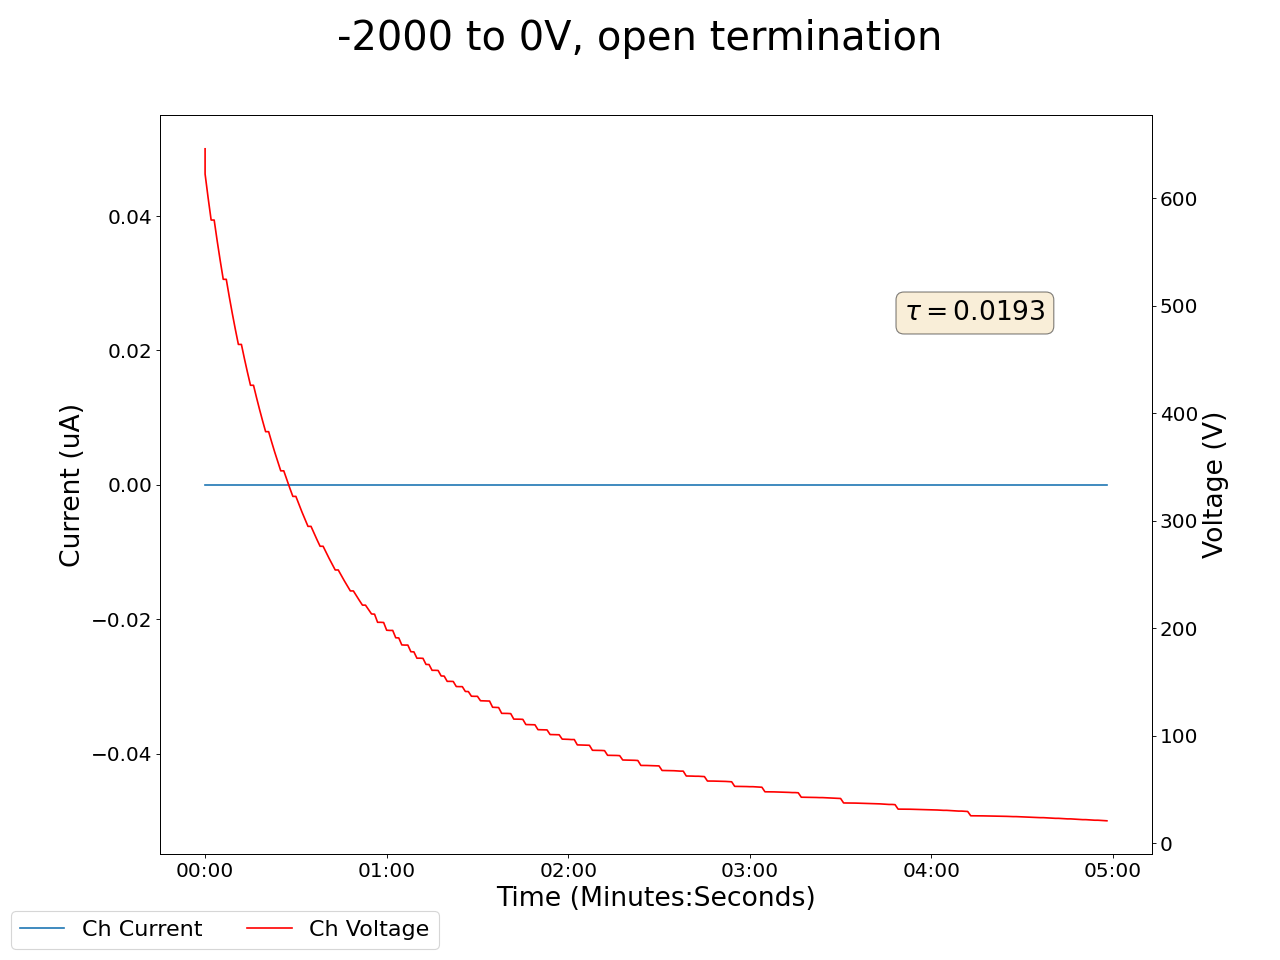

Source data for this figure (header and first rows):
2025-05-13 12:44:11.626759, 0.5, 0.0, 0.11999999731779099, 0.0, 0.0, 0.0, 0.20000000298023224, 0.0, 0.019999999552965164, 0.0, 0.0, 0.0, 0.20000000298023224, 0.0, 0.9200000166893005, 0.0, 0.0, 0.0, 0.0, 0.0, 646.1500244140625, 0.0, 0.6000000238418579
2025-05-13 12:44:12.626668, 0.5, 0.0, 0.12, 0.0, 0.0, 0.0, 0.2, 0.0, 0.02, 0.0, 0.0, 0.0, 0.2, 0.0, 0.92, 0.0, 0.0, 0.0, 0.0, 0.0, 622.7, 0.0, 0.6
2025-05-13 12:44:13.626667, 0.5, 0.0, 0.12, 0.0, 0.0, 0.0, 0.2, 0.0, 0.02, 0.0, 0.0, 0.0, 0.2, 0.0, 0.92, 0.0, 0.0, 0.0, 0.0, 0.0, 600.6, 0.0, 0.6
2025-05-13 12:44:14.626667, 0.5, 0.0, 0.13, 0.0, 0.0, 0.0, 0.2, 0.0, 0.02, 0.0, 0.0, 0.0, 0.21, 0.0, 0.92, 0.0, 0.0, 0.0, 0.0, 0.0, 579.9, 0.0, 0.6
2025-05-13 12:44:15.626667, 0.5, 0.0, 0.13, 0.0, 0.0, 0.0, 0.2, 0.0, 0.02, 0.0, 0.0, 0.0, 0.21, 0.0, 0.92, 0.0, 0.0, 0.0, 0.0, 0.0, 579.9, 0.0, 0.6
2025-05-13 12:44:16.626667, 0.5, 0.0, 0.13, 0.0, 0.0, 0.0, 0.2, 0.0, 0.02, 0.0, 0.0, 0.0, 0.21, 0.0, 0.92, 0.0, 0.0, 0.0, 0.0, 0.0, 560.4, 0.0, 0.6
2025-05-13 12:44:17.626667, 0.5, 0.0, 0.13, 0.0, 0.0, 0.0, 0.2, 0.0, 0.02, 0.0, 0.0, 0.0, 0.21, 0.0, 0.92, 0.0, 0.0, 0.0, 0.0, 0.0, 542, 0.0, 0.6
2025-05-13 12:44:18.626668, 0.5, 0.0, 0.13, 0.0, 0.0, 0.0, 0.2, 0.0, 0.02, 0.0, 0.0, 0.0, 0.21, 0.0, 0.92, 0.0, 0.0, 0.0, 0.0, 0.0, 524.7, 0.0, 0.6
2025-05-13 12:44:19.626668, 0.5, 0.0, 0.13, 0.0, 0.0, 0.0, 0.2, 0.0, 0.02, 0.0, 0.0, 0.0, 0.21, 0.0, 0.92, 0.0, 0.0, 0.0, 0.0, 0.0, 524.7, 0.0, 0.6
2025-05-13 12:44:20.626667, 0.5, 0.0, 0.13, 0.0, 0.0, 0.0, 0.2, 0.0, 0.02, 0.0, 0.0, 0.0, 0.21, 0.0, 0.92, 0.0, 0.0, 0.0, 0.0, 0.0, 508.3, 0.0, 0.6
2025-05-13 12:44:21.626667, 0.5, 0.0, 0.13, 0.0, 0.0, 0.0, 0.2, 0.0, 0.02, 0.0, 0.0, 0.0, 0.2, 0.0, 0.92, 0.0, 0.0, 0.0, 0.0, 0.0, 492.8, 0.0, 0.6
2025-05-13 12:44:22.626667, 0.5, 0.0, 0.13, 0.0, 0.0, 0.0, 0.2, 0.0, 0.02, 0.0, 0.0, 0.0, 0.21, 0.0, 0.92, 0.0, 0.0, 0.0, 0.0, 0.0, 478.1, 0.0, 0.6
2025-05-13 12:44:23.626667, 0.5, 0.0, 0.13, 0.0, 0.0, 0.0, 0.2, 0.0, 0.02, 0.0, 0.0, 0.0, 0.21, 0.0, 0.92, 0.0, 0.0, 0.0, 0.0, 0.0, 464.1, 0.0, 0.6
2025-05-13 12:44:24.626667, 0.5, 0.0, 0.13, 0.0, 0.0, 0.0, 0.2, 0.0, 0.02, 0.0, 0.0, 0.0, 0.21, 0.0, 0.92, 0.0, 0.0, 0.0, 0.0, 0.0, 464.1, 0.0, 0.6
2025-05-13 12:44:25.626667, 0.5, 0.0, 0.12, 0.0, 0.0, 0.0, 0.2, 0.0, 0.02, 0.0, 0.0, 0.0, 0.21, 0.0, 0.92, 0.0, 0.0, 0.0, 0.0, 0.0, 450.8, 0.0, 0.6
2025-05-13 12:44:26.626667, 0.5, 0.0, 0.12, 0.0, 0.0, 0.0, 0.2, 0.0, 0.02, 0.0, 0.0, 0.0, 0.21, 0.0, 0.92, 0.0, 0.0, 0.0, 0.0, 0.0, 438.2, 0.0, 0.6
2025-05-13 12:44:27.626667, 0.5, 0.0, 0.12, 0.0, 0.0, 0.0, 0.2, 0.0, 0.02, 0.0, 0.0, 0.0, 0.21, 0.0, 0.92, 0.0, 0.0, 0.0, 0.0, 0.0, 426.1, 0.0, 0.6
2025-05-13 12:44:28.626668, 0.5, 0.0, 0.12, 0.0, 0.0, 0.0, 0.2, 0.0, 0.03, 0.0, 0.0, 0.0, 0.21, 0.0, 0.92, 0.0, 0.0, 0.0, 0.0, 0.0, 426.1, 0.0, 0.6
2025-05-13 12:44:29.626667, 0.5, 0.0, 0.12, 0.0, 0.0, 0.0, 0.2, 0.0, 0.03, 0.0, 0.0, 0.0, 0.21, 0.0, 0.92, 0.0, 0.0, 0.0, 0.0, 0.0, 414.6, 0.0, 0.6
2025-05-13 12:44:30.626667, 0.5, 0.0, 0.13, 0.0, 0.0, 0.0, 0.2, 0.0, 0.03, 0.0, 0.0, 0.0, 0.21, 0.0, 0.92, 0.0, 0.0, 0.0, 0.0, 0.0, 403.5, 0.0, 0.6
2025-05-13 12:44:31.626669, 0.5, 0.0, 0.13, 0.0, 0.0, 0.0, 0.2, 0.0, 0.03, 0.0, 0.0, 0.0, 0.21, 0.0, 0.92, 0.0, 0.0, 0.0, 0.0, 0.0, 393, 0.0, 0.6
2025-05-13 12:44:32.626668, 0.5, 0.0, 0.13, 0.0, 0.0, 0.0, 0.2, 0.0, 0.03, 0.0, 0.0, 0.0, 0.21, 0.0, 0.92, 0.0, 0.0, 0.0, 0.0, 0.0, 382.9, 0.0, 0.6
2025-05-13 12:44:33.626669, 0.5, 0.0, 0.13, 0.0, 0.0, 0.0, 0.2, 0.0, 0.03, 0.0, 0.0, 0.0, 0.21, 0.0, 0.92, 0.0, 0.0, 0.0, 0.0, 0.0, 382.9, 0.0, 0.6
2025-05-13 12:44:34.626669, 0.5, 0.0, 0.13, 0.0, 0.0, 0.0, 0.2, 0.0, 0.03, 0.0, 0.0, 0.0, 0.21, 0.0, 0.92, 0.0, 0.0, 0.0, 0.0, 0.0, 373.3, 0.0, 0.6
2025-05-13 12:44:35.626669, 0.5, 0.0, 0.13, 0.0, 0.0, 0.0, 0.2, 0.0, 0.03, 0.0, 0.0, 0.0, 0.21, 0.0, 0.92, 0.0, 0.0, 0.0, 0.0, 0.0, 364, 0.0, 0.6
2025-05-13 12:44:36.626668, 0.5, 0.0, 0.13, 0.0, 0.0, 0.0, 0.2, 0.0, 0.03, 0.0, 0.0, 0.0, 0.21, 0.0, 0.92, 0.0, 0.0, 0.0, 0.0, 0.0, 355.1, 0.0, 0.6
2025-05-13 12:44:37.626668, 0.5, 0.0, 0.13, 0.0, 0.0, 0.0, 0.2, 0.0, 0.03, 0.0, 0.0, 0.0, 0.2, 0.0, 0.92, 0.0, 0.0, 0.0, 0.0, 0.0, 346.5, 0.0, 0.6
2025-05-13 12:44:38.626669, 0.5, 0.0, 0.13, 0.0, 0.0, 0.0, 0.2, 0.0, 0.03, 0.0, 0.0, 0.0, 0.2, 0.0, 0.92, 0.0, 0.0, 0.0, 0.0, 0.0, 346.5, 0.0, 0.6
2025-05-13 12:44:39.626668, 0.5, 0.0, 0.13, 0.0, 0.0, 0.0, 0.2, 0.0, 0.03, 0.0, 0.0, 0.0, 0.2, 0.0, 0.93, 0.0, 0.0, 0.0, 0.0, 0.0, 338.3, 0.0, 0.6
2025-05-13 12:44:40.626668, 0.5, 0.0, 0.13, 0.0, 0.0, 0.0, 0.2, 0.0, 0.03, 0.0, 0.0, 0.0, 0.2, 0.0, 0.93, 0.0, 0.0, 0.0, 0.0, 0.0, 330.3, 0.0, 0.6
2025-05-13 12:44:41.626669, 0.5, 0.0, 0.13, 0.0, 0.0, 0.0, 0.2, 0.0, 0.03, 0.0, 0.0, 0.0, 0.2, 0.0, 0.92, 0.0, 0.0, 0.0, 0.0, 0.0, 322.7, 0.0, 0.6
2025-05-13 12:44:42.626668, 0.5, 0.0, 0.13, 0.0, 0.0, 0.0, 0.2, 0.0, 0.03, 0.0, 0.0, 0.0, 0.2, 0.0, 0.92, 0.0, 0.0, 0.0, 0.0, 0.0, 322.7, 0.0, 0.6
2025-05-13 12:44:43.626667, 0.49, 0.0, 0.13, 0.0, 0.0, 0.0, 0.2, 0.0, 0.03, 0.0, 0.0, 0.0, 0.2, 0.0, 0.93, 0.0, 0.0, 0.0, 0.0, 0.0, 315.3, 0.0, 0.6
2025-05-13 12:44:44.626667, 0.5, 0.0, 0.13, 0.0, 0.0, 0.0, 0.2, 0.0, 0.03, 0.0, 0.0, 0.0, 0.2, 0.0, 0.93, 0.0, 0.0, 0.0, 0.0, 0.0, 308.3, 0.0, 0.6
2025-05-13 12:44:45.626667, 0.49, 0.0, 0.13, 0.0, 0.0, 0.0, 0.2, 0.0, 0.03, 0.0, 0.0, 0.0, 0.2, 0.0, 0.93, 0.0, 0.0, 0.0, 0.0, 0.0, 301.4, 0.0, 0.6
2025-05-13 12:44:46.626667, 0.49, 0.0, 0.13, 0.0, 0.0, 0.0, 0.2, 0.0, 0.03, 0.0, 0.0, 0.0, 0.2, 0.0, 0.93, 0.0, 0.0, 0.0, 0.0, 0.0, 294.8, 0.0, 0.6
2025-05-13 12:44:47.626668, 0.49, 0.0, 0.13, 0.0, 0.0, 0.0, 0.2, 0.0, 0.03, 0.0, 0.0, 0.0, 0.2, 0.0, 0.93, 0.0, 0.0, 0.0, 0.0, 0.0, 294.8, 0.0, 0.6
2025-05-13 12:44:48.626667, 0.49, 0.0, 0.13, 0.0, 0.0, 0.0, 0.2, 0.0, 0.03, 0.0, 0.0, 0.0, 0.2, 0.0, 0.93, 0.0, 0.0, 0.0, 0.0, 0.0, 288.4, 0.0, 0.6
2025-05-13 12:44:49.626667, 0.49, 0.0, 0.13, 0.0, 0.0, 0.0, 0.2, 0.0, 0.03, 0.0, 0.0, 0.0, 0.2, 0.0, 0.93, 0.0, 0.0, 0.0, 0.0, 0.0, 282.3, 0.0, 0.6
2025-05-13 12:44:50.626667, 0.49, 0.0, 0.13, 0.0, 0.0, 0.0, 0.2, 0.0, 0.03, 0.0, 0.0, 0.0, 0.2, 0.0, 0.93, 0.0, 0.0, 0.0, 0.0, 0.0, 276.3, 0.0, 0.6
2025-05-13 12:44:51.626667, 0.49, 0.0, 0.13, 0.0, 0.0, 0.0, 0.2, 0.0, 0.03, 0.0, 0.0, 0.0, 0.2, 0.0, 0.93, 0.0, 0.0, 0.0, 0.0, 0.0, 276.3, 0.0, 0.6
2025-05-13 12:44:52.626667, 0.49, 0.0, 0.13, 0.0, 0.0, 0.0, 0.2, 0.0, 0.03, 0.0, 0.0, 0.0, 0.2, 0.0, 0.93, 0.0, 0.0, 0.0, 0.0, 0.0, 270.5, 0.0, 0.6
2025-05-13 12:44:53.626667, 0.49, 0.0, 0.13, 0.0, 0.0, 0.0, 0.2, 0.0, 0.03, 0.0, 0.0, 0.0, 0.2, 0.0, 0.93, 0.0, 0.0, 0.0, 0.0, 0.0, 264.9, 0.0, 0.6
2025-05-13 12:44:54.626667, 0.49, 0.0, 0.13, 0.0, 0.0, 0.0, 0.2, 0.0, 0.03, 0.0, 0.0, 0.0, 0.2, 0.0, 0.93, 0.0, 0.0, 0.0, 0.0, 0.0, 259.5, 0.0, 0.6
2025-05-13 12:44:55.626667, 0.49, 0.0, 0.13, 0.0, 0.0, 0.0, 0.2, 0.0, 0.03, 0.0, 0.0, 0.0, 0.2, 0.0, 0.93, 0.0, 0.0, 0.0, 0.0, 0.0, 254.2, 0.0, 0.6
2025-05-13 12:44:56.626667, 0.49, 0.0, 0.13, 0.0, 0.0, 0.0, 0.2, 0.0, 0.03, 0.0, 0.0, 0.0, 0.2, 0.0, 0.93, 0.0, 0.0, 0.0, 0.0, 0.0, 254.2, 0.0, 0.6
2025-05-13 12:44:57.626667, 0.49, 0.0, 0.13, 0.0, 0.0, 0.0, 0.2, 0.0, 0.03, 0.0, 0.0, 0.0, 0.2, 0.0, 0.93, 0.0, 0.0, 0.0, 0.0, 0.0, 249.1, 0.0, 0.6
2025-05-13 12:44:58.626668, 0.49, 0.0, 0.13, 0.0, 0.0, 0.0, 0.2, 0.0, 0.03, 0.0, 0.0, 0.0, 0.2, 0.0, 0.93, 0.0, 0.0, 0.0, 0.0, 0.0, 244.2, 0.0, 0.6
2025-05-13 12:44:59.626667, 0.49, 0.0, 0.13, 0.0, 0.0, 0.0, 0.2, 0.0, 0.03, 0.0, 0.0, 0.0, 0.2, 0.0, 0.93, 0.0, 0.0, 0.0, 0.0, 0.0, 239.4, 0.0, 0.6
2025-05-13 12:45:00.626668, 0.49, 0.0, 0.13, 0.0, 0.0, 0.0, 0.2, 0.0, 0.03, 0.0, 0.0, 0.0, 0.2, 0.0, 0.93, 0.0, 0.0, 0.0, 0.0, 0.0, 234.7, 0.0, 0.6
2025-05-13 12:45:01.626668, 0.49, 0.0, 0.13, 0.0, 0.0, 0.0, 0.2, 0.0, 0.03, 0.0, 0.0, 0.0, 0.2, 0.0, 0.93, 0.0, 0.0, 0.0, 0.0, 0.0, 234.7, 0.0, 0.6
2025-05-13 12:45:02.626667, 0.49, 0.0, 0.13, 0.0, 0.0, 0.0, 0.2, 0.0, 0.03, 0.0, 0.0, 0.0, 0.2, 0.0, 0.93, 0.0, 0.0, 0.0, 0.0, 0.0, 230.2, 0.0, 0.6
2025-05-13 12:45:03.626667, 0.49, 0.0, 0.13, 0.0, 0.0, 0.0, 0.2, 0.0, 0.03, 0.0, 0.0, 0.0, 0.2, 0.0, 0.93, 0.0, 0.0, 0.0, 0.0, 0.0, 225.8, 0.0, 0.6
2025-05-13 12:45:04.626667, 0.49, 0.0, 0.13, 0.0, 0.0, 0.0, 0.2, 0.0, 0.03, 0.0, 0.0, 0.0, 0.2, 0.0, 0.93, 0.0, 0.0, 0.0, 0.0, 0.0, 221.5, 0.0, 0.6
2025-05-13 12:45:05.626667, 0.49, 0.0, 0.13, 0.0, 0.0, 0.0, 0.2, 0.0, 0.03, 0.0, 0.0, 0.0, 0.2, 0.0, 0.93, 0.0, 0.0, 0.0, 0.0, 0.0, 221.5, 0.0, 0.6
2025-05-13 12:45:06.626667, 0.49, 0.0, 0.13, 0.0, 0.01, 0.0, 0.2, 0.0, 0.03, 0.0, 0.0, 0.0, 0.2, 0.0, 0.93, 0.0, 0.0, 0.0, 0.0, 0.0, 217.4, 0.0, 0.6
2025-05-13 12:45:07.626667, 0.49, 0.0, 0.13, 0.0, 0.01, 0.0, 0.2, 0.0, 0.03, 0.0, 0.0, 0.0, 0.2, 0.0, 0.93, 0.0, 0.0, 0.0, 0.0, 0.0, 213.3, 0.0, 0.6
2025-05-13 12:45:08.626667, 0.49, 0.0, 0.13, 0.0, 0.02, 0.0, 0.2, 0.0, 0.03, 0.0, 0.0, 0.0, 0.2, 0.0, 0.93, 0.0, 0.0, 0.0, 0.0, 0.0, 213.1, 0.0, 0.6
2025-05-13 12:45:09.626667, 0.49, 0.0, 0.13, 0.0, 0.02, 0.0, 0.2, 0.0, 0.03, 0.0, 0.0, 0.0, 0.2, 0.0, 0.93, 0.0, 0.0, 0.0, 0.0, 0.0, 205.5, 0.0, 0.6
2025-05-13 12:45:10.626668, 0.49, 0.0, 0.13, 0.0, 0.02, 0.0, 0.2, 0.0, 0.03, 0.0, 0.0, 0.0, 0.2, 0.0, 0.93, 0.0, 0.0, 0.0, 0.0, 0.0, 205.5, 0.0, 0.6
2025-05-13 12:45:11.626668, 0.49, 0.0, 0.13, 0.0, 0.02, 0.0, 0.2, 0.0, 0.03, 0.0, 0.0, 0.0, 0.2, 0.0, 0.93, 0.0, 0.0, 0.0, 0.0, 0.0, 205.4, 0.0, 0.6
... 239 more rows
